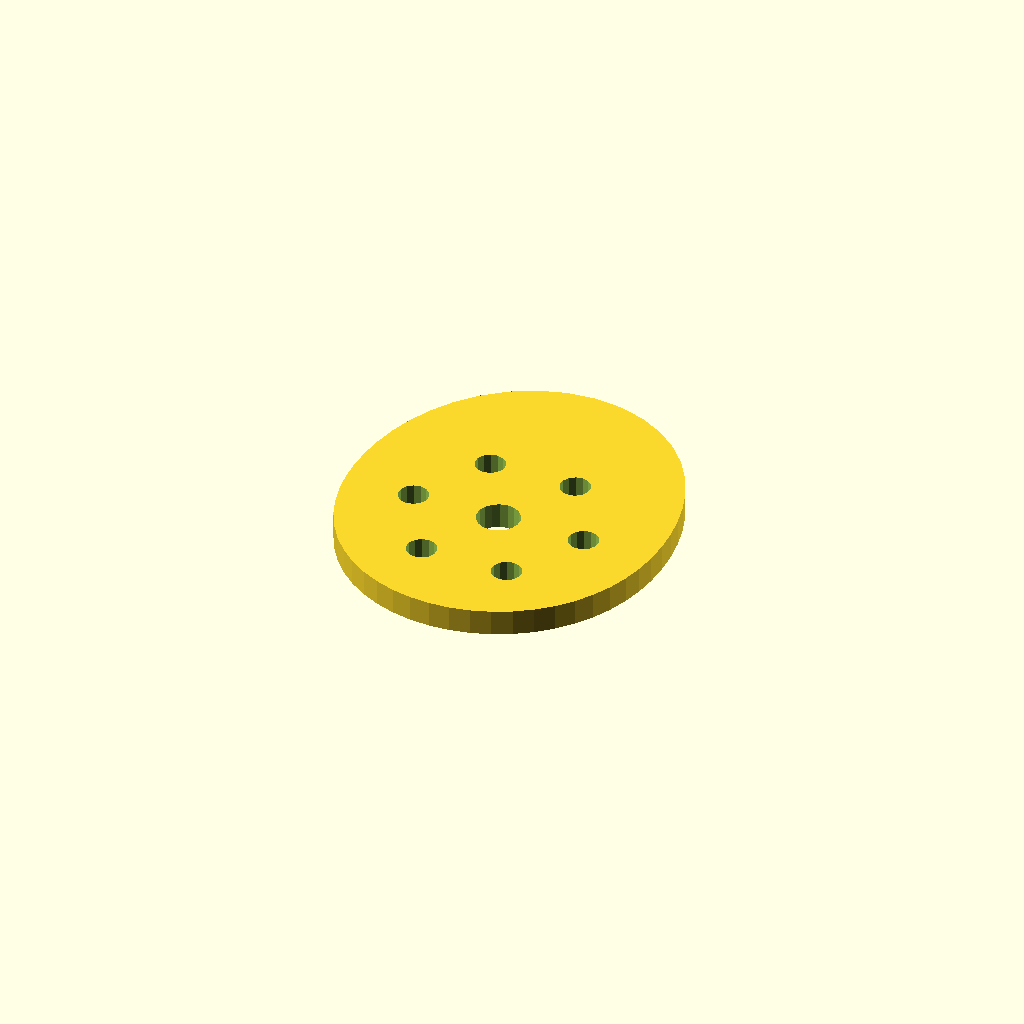
Cell 1: rendered with the file's own defaults.
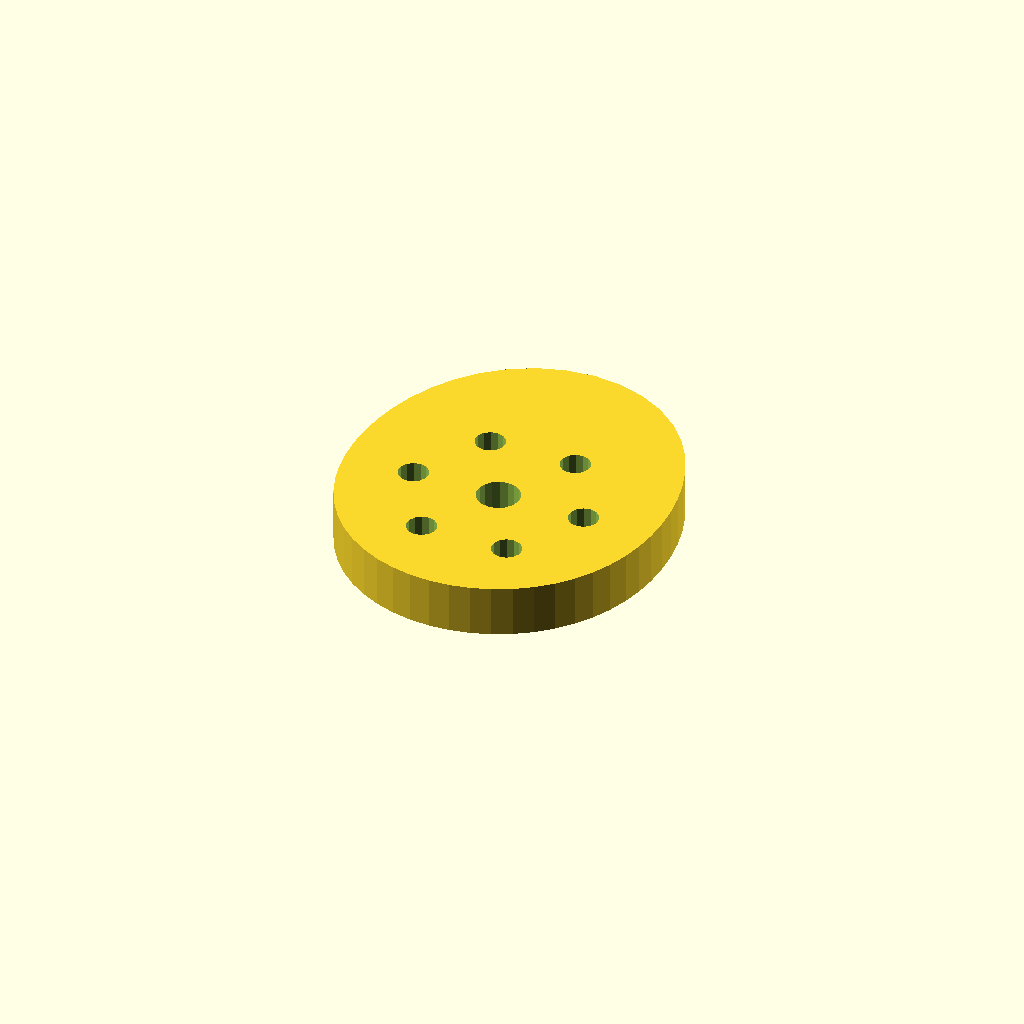
Cell 2: plate_t = 12 (everything else at default).
All cells are drawn from one camera (rotation 55°, 0°, 25°, orthographic, colour scheme Cornfield), so only the parameter changes between them.
Source of the model, optional_data/data/sketch4/camplates/part_0073.scad:
$fn = 32;

// ----------------------------------------------------------------------
// Cam plate: single_lobe cam, base R36
// ----------------------------------------------------------------------

// --- parameters (mm) ---
base_r = 36;              // base circle radius
lobe_h = 14;              // cam lobe rise
bore_r = 5;               // shaft bore radius
plate_t = 6;              // plate thickness, Z (extrusion height)
ring_r = 20.5;            // lightening ring radius
bolt_r = 3.5;             // lightening hole radius
fit_tol = 0.05;           // declared fit tolerance (prompt contract)
free_tol = 0.2;           // declared free tolerance (prompt contract)

profile = [[73.984, 36], [74.218, 40.886], [74.005, 45.886], [73.323, 51], [72.122, 56.215], [70.32, 61.483], [67.82, 66.71], [64.534, 71.741], [60.414, 76.365], [55.473, 80.334], [49.809, 83.398], [43.604, 85.336], [37.109, 86], [30.614, 85.336], [24.409, 83.398], [18.745, 80.334], [13.805, 76.365], [9.684, 71.741], [6.399, 66.71], [3.899, 61.483], [2.096, 56.215], [0.895, 51], [0.213, 45.886], [0, 40.886], [0.234, 36], [0.921, 31.236], [2.081, 26.614], [3.732, 22.175], [5.885, 17.973], [8.532, 14.072], [11.649, 10.54], [15.193, 7.438], [19.109, 4.823], [23.332, 2.74], [27.792, 1.227], [32.41, 0.308], [37.109, 0], [41.808, 0.308], [46.427, 1.227], [50.886, 2.74], [55.109, 4.823], [59.025, 7.438], [62.57, 10.54], [65.686, 14.072], [68.333, 17.973], [70.486, 22.175], [72.138, 26.614], [73.297, 31.236]];  // primary outline, 48 points, counter clockwise
void_1 = [[42.017, 36.954], [41.395, 38.575], [40.256, 39.886], [38.737, 40.728], [37.022, 40.999], [35.317, 40.668], [33.829, 39.774], [32.736, 38.424], [32.171, 36.782], [32.201, 35.046], [32.823, 33.425], [33.963, 32.114], [35.481, 31.272], [37.196, 31.001], [38.901, 31.332], [40.389, 32.226], [41.482, 33.576], [42.048, 35.218]];  // shaft bore, 18 points
void_2 = [[61.045, 36.668], [60.415, 38.092], [59.229, 39.103], [57.723, 39.498], [56.194, 39.201], [54.945, 38.27], [54.224, 36.889], [54.173, 35.332], [54.803, 33.908], [55.989, 32.897], [57.496, 32.502], [59.025, 32.799], [60.273, 33.73], [60.994, 35.111]];  // lightening hole 1, 14 points
void_3 = [[50.795, 54.421], [50.165, 55.846], [48.979, 56.856], [47.473, 57.252], [45.944, 56.954], [44.695, 56.023], [43.974, 54.643], [43.923, 53.086], [44.553, 51.661], [45.739, 50.651], [47.246, 50.255], [48.775, 50.553], [50.023, 51.484], [50.744, 52.865]];  // lightening hole 2, 14 points
void_4 = [[30.295, 54.421], [29.665, 55.846], [28.479, 56.856], [26.973, 57.252], [25.444, 56.954], [24.195, 56.023], [23.474, 54.643], [23.423, 53.086], [24.053, 51.661], [25.239, 50.651], [26.746, 50.255], [28.275, 50.553], [29.523, 51.484], [30.244, 52.865]];  // lightening hole 3, 14 points
void_5 = [[20.045, 36.668], [19.415, 38.092], [18.229, 39.103], [16.723, 39.498], [15.194, 39.201], [13.945, 38.27], [13.224, 36.889], [13.173, 35.332], [13.803, 33.908], [14.989, 32.897], [16.496, 32.502], [18.025, 32.799], [19.273, 33.73], [19.994, 35.111]];  // lightening hole 4, 14 points
void_6 = [[30.295, 18.914], [29.665, 20.339], [28.479, 21.349], [26.973, 21.745], [25.444, 21.447], [24.195, 20.516], [23.474, 19.135], [23.423, 17.579], [24.053, 16.154], [25.239, 15.144], [26.746, 14.748], [28.275, 15.046], [29.523, 15.977], [30.244, 17.357]];  // lightening hole 5, 14 points
void_7 = [[50.795, 18.914], [50.165, 20.339], [48.979, 21.349], [47.473, 21.745], [45.944, 21.447], [44.695, 20.516], [43.974, 19.135], [43.923, 17.579], [44.553, 16.154], [45.739, 15.144], [47.246, 14.748], [48.775, 15.046], [50.023, 15.977], [50.744, 17.357]];  // lightening hole 6, 14 points

// --- the one profile operation ---
difference() {
  linear_extrude(height = plate_t) polygon(points = profile);
  translate([0, 0, -1])
    linear_extrude(height = plate_t + 2) polygon(points = void_1);
  translate([0, 0, -1])
    linear_extrude(height = plate_t + 2) polygon(points = void_2);
  translate([0, 0, -1])
    linear_extrude(height = plate_t + 2) polygon(points = void_3);
  translate([0, 0, -1])
    linear_extrude(height = plate_t + 2) polygon(points = void_4);
  translate([0, 0, -1])
    linear_extrude(height = plate_t + 2) polygon(points = void_5);
  translate([0, 0, -1])
    linear_extrude(height = plate_t + 2) polygon(points = void_6);
  translate([0, 0, -1])
    linear_extrude(height = plate_t + 2) polygon(points = void_7);
}
Parameter table extracted from the source (name, type, default, range or options):
base_r: number, default 36
lobe_h: number, default 14
bore_r: number, default 5
plate_t: number, default 6
ring_r: number, default 20.5
bolt_r: number, default 3.5
fit_tol: number, default 0.05
free_tol: number, default 0.2
